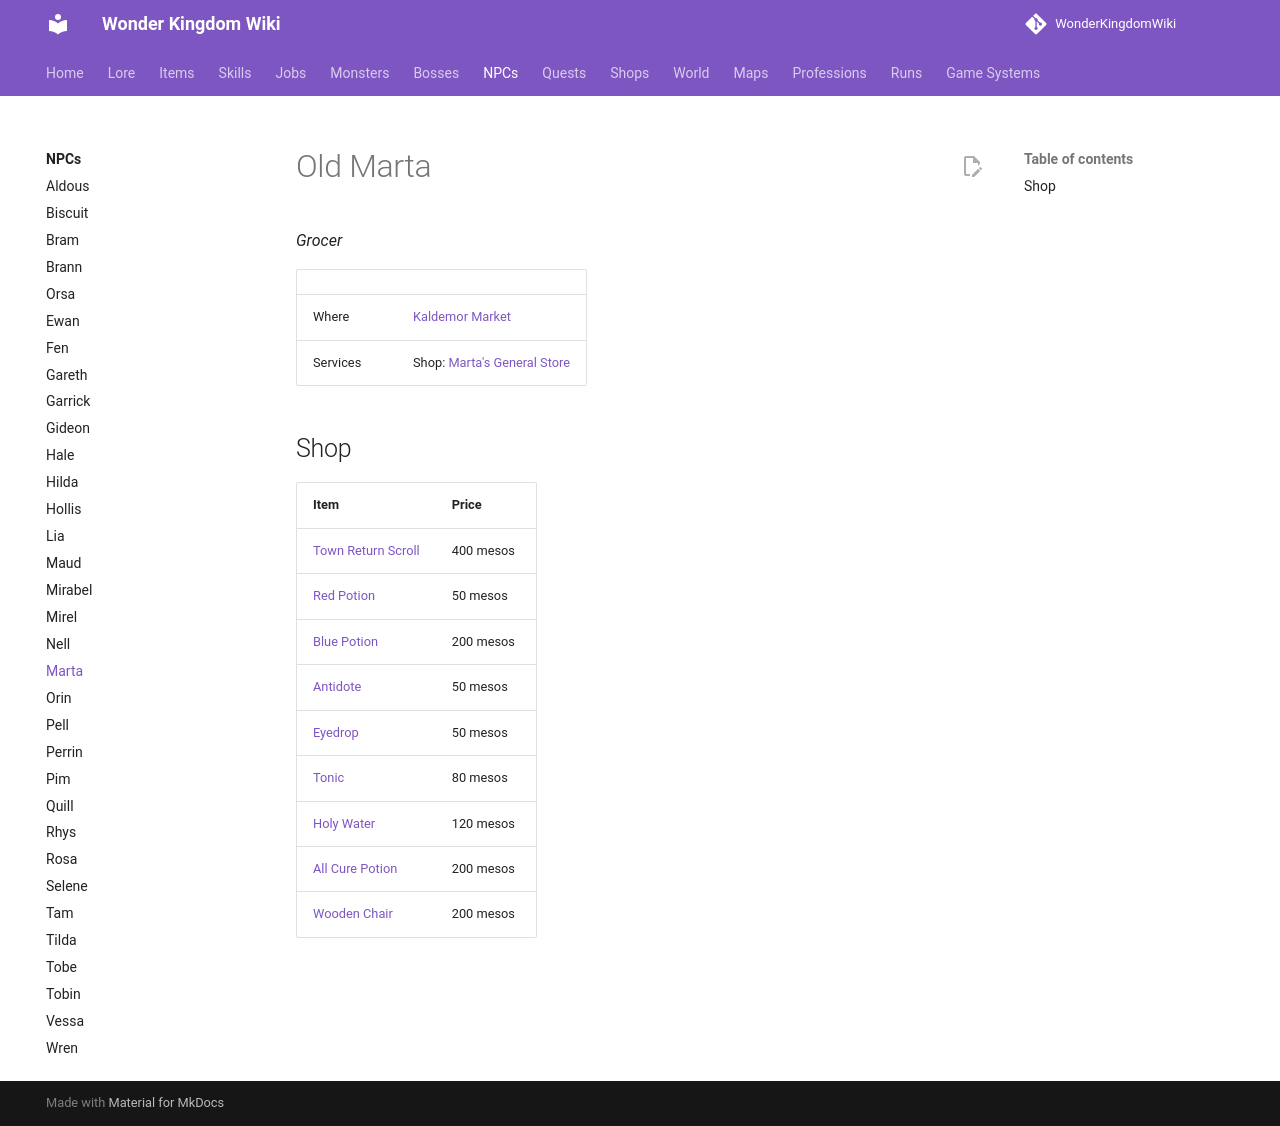

repository: alonohana627/WonderKingdomWiki · page: pr-preview/pr-4/npcs/marta/index.html · generator: mkdocs

<!-- Generated by tools/generate.py from GameLib. Do not edit: changes are overwritten. -->

# Old Marta

*Grocer*

|  |  |
|---|---|
| Town | [Kaldemor](../towns/kaldemor.md) |
| Where | [Old Marta's Store](../maps/martas_store.md) |
| Story | [Old Marta in the lore](../lore/people/kaldemor/marta.md) |
| Services | Shop: [Marta's General Store](../shops/grocer.md) |

## Shop

| Item | Price |
|---|---|
| [Town Return Scroll](../items/town_return_scroll.md) | 400 mesos |
| [Red Potion](../items/red_potion.md) | 50 mesos |
| [Blue Potion](../items/blue_potion.md) | 200 mesos |
| [Antidote](../items/antidote.md) | 50 mesos |
| [Eyedrop](../items/eyedrop.md) | 50 mesos |
| [Tonic](../items/tonic.md) | 80 mesos |
| [Holy Water](../items/holy_water.md) | 120 mesos |
| [All Cure Potion](../items/all_cure_potion.md) | 200 mesos |
| [Wooden Chair](../items/wooden_chair.md) | 200 mesos |
